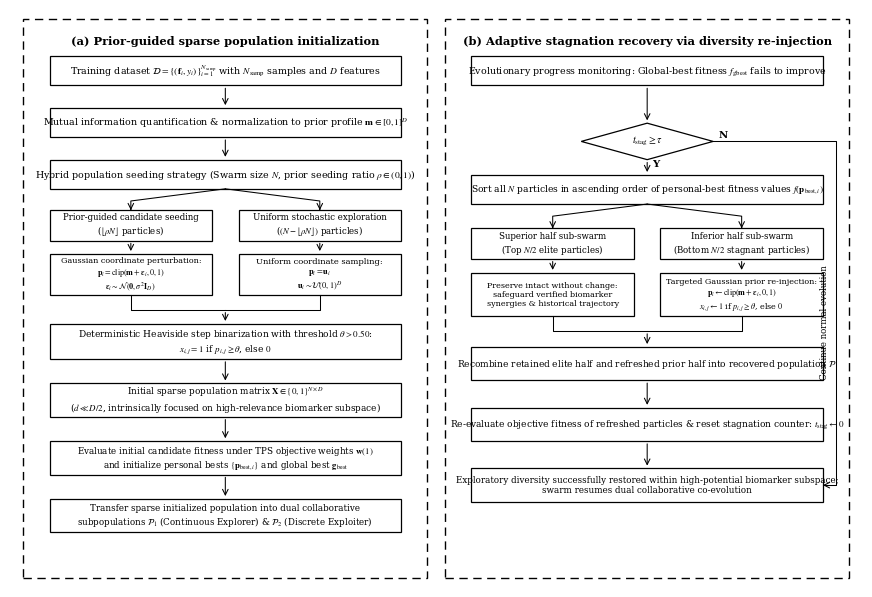

Reproduce this figure in Python. (Note: this script raises an exception after producing the figure.)
import os
import matplotlib.pyplot as plt
import matplotlib.patches as patches

def draw_box(ax, x, y, w, h, text, fs=7.0, bold=False):
    rect = patches.Rectangle((x, y), w, h, linewidth=0.9, edgecolor='#000000',
                             facecolor='#FFFFFF', zorder=3)
    ax.add_patch(rect)
    weight = 'bold' if bold else 'normal'
    ax.text(x + w/2.0, y + h/2.0, text, ha='center', va='center',
            fontsize=fs, color='#000000', weight=weight, zorder=4,
            multialignment='center')
    return rect

def draw_diamond(ax, cx, cy, w, h, text, fs=7.0):
    half_w = w / 2.0
    half_h = h / 2.0
    polygon = patches.Polygon([
        (cx, cy + half_h),
        (cx + half_w, cy),
        (cx, cy - half_h),
        (cx - half_w, cy)
    ], closed=True, linewidth=0.9, edgecolor='#000000', facecolor='#FFFFFF', zorder=3)
    ax.add_patch(polygon)
    ax.text(cx, cy, text, ha='center', va='center', fontsize=fs, color='#000000', zorder=4)
    return polygon

def draw_dashed_container(ax, x, y, w, h, title, lw=1.0, title_fs=8.5):
    rect = patches.Rectangle((x, y), w, h, linewidth=lw, edgecolor='#000000',
                             facecolor='none', linestyle=(0, (6, 4)), zorder=1)
    ax.add_patch(rect)
    ax.text(x + w/2.0, y + h - 2.8, title, ha='center', va='top',
            fontsize=title_fs, color='#000000', fontweight='bold', zorder=2)
    return rect

def create_figure2():
    plt.rcParams['font.family'] = 'serif'
    plt.rcParams['font.serif'] = ['Times New Roman', 'Times', 'DejaVu Serif']
    plt.rcParams['mathtext.fontset'] = 'stix'

    fig, ax = plt.subplots(figsize=(11.0, 7.5), dpi=300)
    ax.set_xlim(1.5, 98.5)
    ax.set_ylim(2.5, 97.5)
    ax.axis('off')

    arr_lw = 0.75

    # =========================================================================
    # LEFT PANEL: (a) Prior-Guided Sparse Population Initialization
    # x in [3.0, 48.5], width = 45.5, y in [4.0, 96.0], height = 92.0
    # =========================================================================
    p1_x = 3.0
    p1_w = 46.0
    p1_y = 4.0
    p1_h = 92.0
    p1_cx = p1_x + p1_w / 2.0  # 26.0

    draw_dashed_container(ax, p1_x, p1_y, p1_w, p1_h, 
                          '(a) Prior-guided sparse population initialization', lw=1.0, title_fs=8.2)

    # Step A1: Training Dataset Input
    a1_w = 40.0
    a1_h = 4.8
    a1_y = 85.0
    draw_box(ax, p1_cx - a1_w/2.0, a1_y, a1_w, a1_h,
             r'Training dataset $\mathcal{D} = \{(\mathbf{f}_i, y_i)\}_{i=1}^{N_{\mathrm{samp}}}$ with $N_{\mathrm{samp}}$ samples and $D$ features', fs=6.8)

    # Down arrow to A2
    ax.annotate('', xy=(p1_cx, 76.5 + 4.8), xytext=(p1_cx, a1_y),
                arrowprops=dict(arrowstyle='->', color='#000000', lw=arr_lw), zorder=4)

    # Step A2: MI Calculation & Normalization
    a2_y = 76.5
    draw_box(ax, p1_cx - a1_w/2.0, a2_y, a1_w, a1_h,
             r'Mutual information quantification & normalization to prior profile $\mathbf{m} \in [0, 1]^D$', fs=6.8)

    # Down arrow to A3
    ax.annotate('', xy=(p1_cx, 68.0 + 4.8), xytext=(p1_cx, a2_y),
                arrowprops=dict(arrowstyle='->', color='#000000', lw=arr_lw), zorder=4)

    # Step A3: Hybrid Seeding Strategy Dispatcher
    a3_y = 68.0
    draw_box(ax, p1_cx - a1_w/2.0, a3_y, a1_w, a3_h:=4.8,
             r'Hybrid population seeding strategy (Swarm size $N$, prior seeding ratio $\rho \in (0, 1)$)', fs=6.8)

    # Sub-columns for Guided vs Uniform Seeds
    sub_w = 18.5
    sub_l_cx = p1_x + 3.0 + sub_w/2.0  # 15.25
    sub_r_cx = p1_x + p1_w - 3.0 - sub_w/2.0  # 36.75

    # Connect A3 to Left and Right sub-branches
    ax.plot([p1_cx, sub_l_cx, sub_l_cx], [a3_y, a3_y - 2.0, 59.5 + 5.0], color='#000000', lw=arr_lw, zorder=4)
    ax.annotate('', xy=(sub_l_cx, 59.5 + 5.0), xytext=(sub_l_cx, 59.5 + 5.3),
                arrowprops=dict(arrowstyle='->', color='#000000', lw=arr_lw), zorder=4)

    ax.plot([p1_cx, sub_r_cx, sub_r_cx], [a3_y, a3_y - 2.0, 59.5 + 5.0], color='#000000', lw=arr_lw, zorder=4)
    ax.annotate('', xy=(sub_r_cx, 59.5 + 5.0), xytext=(sub_r_cx, 59.5 + 5.3),
                arrowprops=dict(arrowstyle='->', color='#000000', lw=arr_lw), zorder=4)

    # Branch A-Left: Guided Seeds
    al1_y = 59.5
    al1_h = 5.0
    draw_box(ax, sub_l_cx - sub_w/2.0, al1_y, sub_w, al1_h,
             r'Prior-guided candidate seeding' + '\n' + r'($\lfloor \rho N \rfloor$ particles)', fs=6.2)

    al2_y = 50.5
    al2_h = 6.8
    draw_box(ax, sub_l_cx - sub_w/2.0, al2_y, sub_w, al2_h,
             r'Gaussian coordinate perturbation:' + '\n' + 
             r'$\mathbf{p}_i = \mathrm{clip}(\mathbf{m} + \boldsymbol{\varepsilon}_i, 0, 1)$' + '\n' + 
             r'$\boldsymbol{\varepsilon}_i \sim \mathcal{N}(\mathbf{0}, \sigma^2 \mathbf{I}_D)$', fs=5.8)
    ax.annotate('', xy=(sub_l_cx, al2_y + al2_h), xytext=(sub_l_cx, al1_y),
                arrowprops=dict(arrowstyle='->', color='#000000', lw=arr_lw), zorder=4)

    # Branch A-Right: Uniform Stochastic Seeds
    draw_box(ax, sub_r_cx - sub_w/2.0, al1_y, sub_w, al1_h,
             r'Uniform stochastic exploration' + '\n' + r'($(N - \lfloor \rho N \rfloor)$ particles)', fs=6.2)

    draw_box(ax, sub_r_cx - sub_w/2.0, al2_y, sub_w, al2_h,
             r'Uniform coordinate sampling:' + '\n' + 
             r'$\mathbf{p}_i = \mathbf{u}_i$' + '\n' + 
             r'$\mathbf{u}_i \sim \mathcal{U}(0, 1)^D$', fs=6.0)
    ax.annotate('', xy=(sub_r_cx, al2_y + al2_h), xytext=(sub_r_cx, al1_y),
                arrowprops=dict(arrowstyle='->', color='#000000', lw=arr_lw), zorder=4)

    # Converge Left and Right branches to A4 (Binarization)
    a4_y = 40.0
    a4_h = 5.8
    ax.plot([sub_l_cx, sub_l_cx, p1_cx], [al2_y, al2_y - 2.4, al2_y - 2.4], color='#000000', lw=arr_lw, zorder=4)
    ax.plot([sub_r_cx, sub_r_cx, p1_cx], [al2_y, al2_y - 2.4, al2_y - 2.4], color='#000000', lw=arr_lw, zorder=4)
    ax.annotate('', xy=(p1_cx, a4_y + a4_h), xytext=(p1_cx, al2_y - 2.4),
                arrowprops=dict(arrowstyle='->', color='#000000', lw=arr_lw), zorder=4)

    # Step A4: Deterministic Step Binarization
    draw_box(ax, p1_cx - a1_w/2.0, a4_y, a1_w, a4_h,
             r'Deterministic Heaviside step binarization with threshold $\theta > 0.50$:' + '\n' + 
             r'$x_{i,j} = 1$ if $p_{i,j} \geq \theta$, else $0$', fs=6.5)

    # Down arrow to A5
    ax.annotate('', xy=(p1_cx, 30.5 + 5.5), xytext=(p1_cx, a4_y),
                arrowprops=dict(arrowstyle='->', color='#000000', lw=arr_lw), zorder=4)

    # Step A5: Initial Population Matrix Output
    a5_y = 30.5
    a5_h = 5.5
    draw_box(ax, p1_cx - a1_w/2.0, a5_y, a1_w, a5_h,
             r'Initial sparse population matrix $\mathbf{X} \in \{0, 1\}^{N \times D}$' + '\n' + 
             r'($d \ll D/2$, intrinsically focused on high-relevance biomarker subspace)', fs=6.4)

    # Down arrow to A6
    ax.annotate('', xy=(p1_cx, 21.0 + 5.5), xytext=(p1_cx, a5_y),
                arrowprops=dict(arrowstyle='->', color='#000000', lw=arr_lw), zorder=4)

    # Step A6: Initial Evaluation & Objective Assignment
    a6_y = 21.0
    a6_h = 5.5
    draw_box(ax, p1_cx - a1_w/2.0, a6_y, a1_w, a6_h,
             r'Evaluate initial candidate fitness under TPS objective weights $\mathbf{w}(1)$' + '\n' + 
             r'and initialize personal bests $\{\mathbf{p}_{\mathrm{best},i}\}$ and global best $\mathbf{g}_{\mathrm{best}}$', fs=6.3)

    # Down arrow to A7
    ax.annotate('', xy=(p1_cx, 11.5 + 5.5), xytext=(p1_cx, a6_y),
                arrowprops=dict(arrowstyle='->', color='#000000', lw=arr_lw), zorder=4)

    # Step A7: Ready for Co-Evolution
    a7_y = 11.5
    a7_h = 5.5
    draw_box(ax, p1_cx - a1_w/2.0, a7_y, a1_w, a7_h,
             r'Transfer sparse initialized population into dual collaborative' + '\n' + 
             r'subpopulations $\mathcal{P}_1$ (Continuous Explorer) & $\mathcal{P}_2$ (Discrete Exploiter)', fs=6.3)

    # =========================================================================
    # RIGHT PANEL: (b) Adaptive Stagnation Recovery via Diversity Re-Injection
    # x in [51.0, 97.0], width = 46.0, y in [4.0, 96.0], height = 92.0
    # =========================================================================
    p2_x = 51.0
    p2_w = 46.0
    p2_cx = p2_x + p2_w / 2.0  # 74.0

    draw_dashed_container(ax, p2_x, p1_y, p2_w, p1_h, 
                          '(b) Adaptive stagnation recovery via diversity re-injection', lw=1.0, title_fs=8.2)

    # Step B1: Stagnation Detection Trigger
    b1_y = 85.0
    draw_box(ax, p2_cx - a1_w/2.0, b1_y, a1_w, a1_h,
             r'Evolutionary progress monitoring: Global-best fitness $f_{\mathrm{gbest}}$ fails to improve', fs=6.8)

    # Down arrow to B2 (Diamond)
    ax.annotate('', xy=(p2_cx, 75.8 + 3.0), xytext=(p2_cx, b1_y),
                arrowprops=dict(arrowstyle='->', color='#000000', lw=arr_lw), zorder=4)

    # Step B2: Stagnation Decision Diamond
    b2_cy = 75.8
    b2_w = 15.0
    b2_h = 6.0
    draw_diamond(ax, p2_cx, b2_cy, b2_w, b2_h, r'$t_{\mathrm{stag}} \geq \tau$', fs=7.2)

    # Y branch (Down): Trigger recovery
    ax.text(p2_cx + 0.6, b2_cy - b2_h/2.0 - 1.2, 'Y', fontsize=7.2, fontweight='bold')
    # N branch (Right): Bypass recovery
    ax.text(p2_cx + b2_w/2.0 + 0.6, b2_cy + 0.6, 'N', fontsize=7.2, fontweight='bold')

    # Step B3: Sort Particles by Fitness
    b3_y = 65.5
    draw_box(ax, p2_cx - a1_w/2.0, b3_y, a1_w, a1_h,
             r'Sort all $N$ particles in ascending order of personal-best fitness values $f(\mathbf{p}_{\mathrm{best},i})$', fs=6.6)
    ax.annotate('', xy=(p2_cx, b3_y + a1_h), xytext=(p2_cx, b2_cy - b2_h/2.0),
                arrowprops=dict(arrowstyle='->', color='#000000', lw=arr_lw), zorder=4)

    # Sub-columns for Superior Elite Half vs Inferior Stagnant Half
    sub2_l_cx = p2_x + 3.0 + sub_w/2.0  # 63.25
    sub2_r_cx = p2_x + p2_w - 3.0 - sub_w/2.0  # 84.75

    # Connect B3 to Left and Right sub-branches
    ax.plot([p2_cx, sub2_l_cx, sub2_l_cx], [b3_y, b3_y - 2.0, 56.5 + 5.0], color='#000000', lw=arr_lw, zorder=4)
    ax.annotate('', xy=(sub2_l_cx, 56.5 + 5.0), xytext=(sub2_l_cx, 56.5 + 5.3),
                arrowprops=dict(arrowstyle='->', color='#000000', lw=arr_lw), zorder=4)

    ax.plot([p2_cx, sub2_r_cx, sub2_r_cx], [b3_y, b3_y - 2.0, 56.5 + 5.0], color='#000000', lw=arr_lw, zorder=4)
    ax.annotate('', xy=(sub2_r_cx, 56.5 + 5.0), xytext=(sub2_r_cx, 56.5 + 5.3),
                arrowprops=dict(arrowstyle='->', color='#000000', lw=arr_lw), zorder=4)

    # Branch B-Left: Superior Elite Half
    bl1_y = 56.5
    draw_box(ax, sub2_l_cx - sub_w/2.0, bl1_y, sub_w, al1_h,
             r'Superior half sub-swarm' + '\n' + r'(Top $N/2$ elite particles)', fs=6.2)

    bl2_y = 47.0
    bl2_h = 7.2
    draw_box(ax, sub2_l_cx - sub_w/2.0, bl2_y, sub_w, bl2_h,
             r'Preserve intact without change:' + '\n' + 
             r'safeguard verified biomarker' + '\n' + 
             r'synergies & historical trajectory', fs=5.8)
    ax.annotate('', xy=(sub2_l_cx, bl2_y + bl2_h), xytext=(sub2_l_cx, bl1_y),
                arrowprops=dict(arrowstyle='->', color='#000000', lw=arr_lw), zorder=4)

    # Branch B-Right: Inferior Stagnant Half Re-seeding
    draw_box(ax, sub2_r_cx - sub_w/2.0, bl1_y, sub_w, al1_h,
             r'Inferior half sub-swarm' + '\n' + r'(Bottom $N/2$ stagnant particles)', fs=6.2)

    draw_box(ax, sub2_r_cx - sub_w/2.0, bl2_y, sub_w, bl2_h,
             r'Targeted Gaussian prior re-injection:' + '\n' + 
             r'$\mathbf{p}_i \leftarrow \mathrm{clip}(\mathbf{m} + \boldsymbol{\varepsilon}_i, 0, 1)$' + '\n' + 
             r'$x_{i,j} \leftarrow 1$ if $p_{i,j} \geq \theta$, else $0$', fs=5.8)
    ax.annotate('', xy=(sub2_r_cx, bl2_y + bl2_h), xytext=(sub2_r_cx, bl1_y),
                arrowprops=dict(arrowstyle='->', color='#000000', lw=arr_lw), zorder=4)

    # Converge Left and Right branches to B4 (Recombination)
    b4_y = 36.5
    b4_h = 5.5
    ax.plot([sub2_l_cx, sub2_l_cx, p2_cx], [bl2_y, bl2_y - 2.4, bl2_y - 2.4], color='#000000', lw=arr_lw, zorder=4)
    ax.plot([sub2_r_cx, sub2_r_cx, p2_cx], [bl2_y, bl2_y - 2.4, bl2_y - 2.4], color='#000000', lw=arr_lw, zorder=4)
    ax.annotate('', xy=(p2_cx, b4_y + b4_h), xytext=(p2_cx, bl2_y - 2.4),
                arrowprops=dict(arrowstyle='->', color='#000000', lw=arr_lw), zorder=4)

    # Step B4: Recombine Swarm
    draw_box(ax, p2_cx - a1_w/2.0, b4_y, a1_w, b4_h,
             r'Recombine retained elite half and refreshed prior half into recovered population $\mathcal{P}$', fs=6.5)

    # Down arrow to B5
    ax.annotate('', xy=(p2_cx, 26.5 + 5.5), xytext=(p2_cx, b4_y),
                arrowprops=dict(arrowstyle='->', color='#000000', lw=arr_lw), zorder=4)

    # Step B5: Re-evaluation & Stagnation Reset
    b5_y = 26.5
    b5_h = 5.5
    draw_box(ax, p2_cx - a1_w/2.0, b5_y, a1_w, b5_h,
             r'Re-evaluate objective fitness of refreshed particles & reset stagnation counter: $t_{\mathrm{stag}} \leftarrow 0$', fs=6.5)

    # Down arrow to B6
    ax.annotate('', xy=(p2_cx, 16.5 + 5.5), xytext=(p2_cx, b5_y),
                arrowprops=dict(arrowstyle='->', color='#000000', lw=arr_lw), zorder=4)

    # Step B6: Diversity Restored
    b6_y = 16.5
    b6_h = 5.5
    draw_box(ax, p2_cx - a1_w/2.0, b6_y, a1_w, b6_h,
             r'Exploratory diversity successfully restored within high-potential biomarker subspace;' + '\n' + 
             r'swarm resumes dual collaborative co-evolution', fs=6.3)

    # N Branch Bypass from Stagnation Diamond (t_stag < tau)
    bypass_x = p2_x + p2_w - 1.5
    ax.plot([p2_cx + b2_w/2.0, bypass_x, bypass_x, p2_cx + a1_w/2.0],
            [b2_cy, b2_cy, b6_y + b6_h/2.0, b6_y + b6_h/2.0], color='#000000', lw=arr_lw, zorder=4)
    ax.annotate('', xy=(p2_cx + a1_w/2.0, b6_y + b6_h/2.0), xytext=(p2_cx + a1_w/2.0 + 0.3, b6_y + b6_h/2.0),
                arrowprops=dict(arrowstyle='->', color='#000000', lw=arr_lw), zorder=4)
    ax.text(bypass_x - 0.8, (b2_cy + b6_y)/2.0, r'Continue normal evolution', fontsize=6.2, rotation=90, va='center', ha='right')

    # Save Output
    base_dir = os.path.dirname(os.path.dirname(os.path.abspath(__file__)))
    out_dir = os.path.join(base_dir, 'output', 'figures')
    tex_fig_dir = os.path.join(base_dir, 'Template-LaTeX-Elsevier-CAS-DC-master', 'figs')
    os.makedirs(out_dir, exist_ok=True)
    os.makedirs(tex_fig_dir, exist_ok=True)

    pdf_path = os.path.join(out_dir, 'F2_mi_initialization_journal.pdf')
    png_path = os.path.join(out_dir, 'F2_mi_initialization_journal.png')
    tex_pdf_path = os.path.join(tex_fig_dir, 'Fig2.pdf')

    plt.subplots_adjust(left=0.01, right=0.99, top=0.99, bottom=0.01)
    plt.savefig(pdf_path, format='pdf', bbox_inches='tight', dpi=300)
    plt.savefig(png_path, format='png', bbox_inches='tight', dpi=300)
    plt.savefig(tex_pdf_path, format='pdf', bbox_inches='tight', dpi=300)
    plt.close(fig)
    print(f'Successfully generated 100% EMSWOA-Exact Figure 2 at:\n- {pdf_path}\n- {png_path}\n- {tex_pdf_path}')

if __name__ == '__main__':
    create_figure2()
